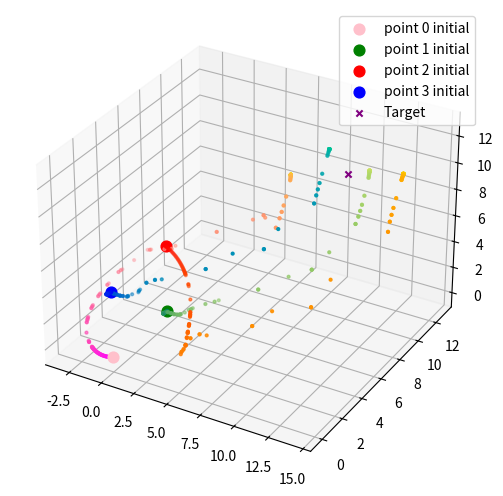

Python code for this plot:
# author: John Hartley

import numpy as np
import math
import matplotlib.animation
from scipy.optimize import minimize
from scipy.optimize import BFGS
from scipy.optimize import SR1
from scipy.optimize import LinearConstraint
from scipy.optimize import NonlinearConstraint
from mpl_toolkits.mplot3d import Axes3D  # noqa: F401 unused import
import matplotlib.pyplot as plt
import matplotlib.animation
import time

target = np.array([200, 200, 200])
x_t = []

s = 5

def flux_through_triangle(A, B, C, P):
    a = P - A
    b = P - B
    c = P - C

    num = np.dot(np.cross(a, b), c)

    a_m = np.sqrt(a.dot(a))
    b_m = np.sqrt(b.dot(b))
    c_m = np.sqrt(c.dot(c))

    de = a_m * b_m * c_m + np.dot(a, b) * c_m + np.dot(a, c) * b_m + np.dot(b, c) * a_m
    phi = math.atan2(num, de) * 2

    #print('phi triangle', phi)
    return phi

def flux(x):

    """
        Evaluate the flux through a surface.
    """

    # 12 dimension

    # order = [r2, r6, r7, r3]

    # map the solution space back to the vector points
    p = x.reshape((4, 3), order='F')

    # surfaces to evaluate flux
    triangle_list = [
        # r2, r6, r7
        [0, 1, 2],
        # r2, r7, r3
        [0, 2, 3]
    ]

    # flux count
    phi = 0

    for i, tri in enumerate(triangle_list):
        # get triangle vertices
        r1 = p[tri[0]]
        r2 = p[tri[1]]
        r3 = p[tri[2]]
        # evaluate the flux through the triangle
        phi_i = flux_through_triangle(r1, r2, r3, target)
        phi += phi_i

    return phi


def jacobian_flux(x):
    
    # jacobian
    j = np.zeros(12)

    dx = 1e-4

    for i, x_i in enumerate(x):

        # evaluate the derivate using a
        # central finite difference.

        x_i_u = x_i + dx
        x_i_l = x_i - dx

        x[i] = x_i_u
        flux_u = flux(x)

        x[i] = x_i_l
        flux_l = flux(x)

        # derivative
        j_x = (flux_u - flux_l) / 2 / dx
        j[i] = j_x

        # recover original position
        x[i] = x_i
    
    return j

def test_flux():

    global target
    target = np.array([5, 0.5, 5])

    surface = np.array([
        [0, 0, 0],
        [0, 1, 0],
        [0, 1, 1],
        [0, 0, 1]])
    
    x = surface.flatten(order='F')
    print('x', x)
    phi = flux(x)
    print('phi', phi)
    
def callback(xk, state):
    x_t.append(xk)
    return False

def cons_f(x):
    """"constrain the connecting edges"""
    p = x.reshape((4, 3), order='F')

    a = p[0] - p[1]
    b = p[1] - p[2]
    c = p[2] - p[3]
    d = p[3] - p[0]

    return [
        a.dot(a),
        b.dot(b),
        c.dot(c),
        d.dot(d)
    ]

def cons_h(x, v):
    return np.zeros(12)

def minimise_flux():
    
    global target
    target = np.array([10, 10, 10])
    
    surface = np.array([
            [0, 0, 0],
            [0, 5, 0],
            [0, 5, 5],
            [0, 0, 5]])

    # "Starting value guess"
    x0 = surface.flatten(order='F')

    nonlinear_constraint = NonlinearConstraint(cons_f, 5**2, 5**2, jac='2-point', hess=BFGS())

    result = minimize(
        flux, x0=x0,
        method='trust-constr',
        tol=1e-8,
        options={'maxiter': 10000,
                 'initial_tr_radius': 1e-3
                },
        jac=jacobian_flux,
        callback=callback,
        constraints=[nonlinear_constraint])
    
    print(result)

    points = result.x.reshape((4, 3), order='F')

    # plot trajectories
    fig = plt.figure(1, constrained_layout=True)
    ax = fig.add_subplot(111, projection='3d')

    colors_init = ['pink', 'green', 'red', 'blue']
    colors_final = ['yellow', 'yellow', 'yellow', 'green']
    cmaps = ['spring', 'summer', 'autumn', 'winter']

    x_j = np.reshape(x_t, (len(x_t), 4, 3), order='F')
    c_s = np.arange(0, x_j.shape[0])

    # plot positions at each iteration
    for i in range(4):
        ax.scatter(x_j[:, i, 0], x_j[:, i, 1], x_j[:, i, 2], c=c_s, cmap=cmaps[i], s=4)

    # plot the staring points
    for i, p in enumerate(surface):
        ax.scatter(p[0], p[1], p[2], s=60, linewidth=1, color=colors_init[i], label='point {} initial'.format(i))

    ax.scatter(target[0], target[1], target[2], marker='x', s=20, color='purple', label='Target')

    ax.legend()
    plt.show()

minimise_flux()
